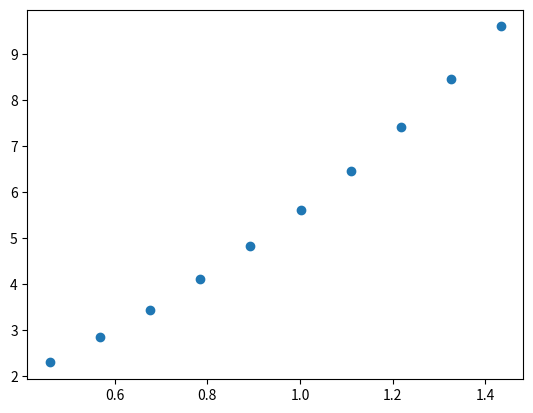

Python code for this plot:
import math

import matplotlib.pyplot as plt
import numpy as np


def euler(f, x0: float, y0: float, h: float, n: int):
    xs, ys, = [], []
    for k in range(n):
        x = x0 + k * h
        y = y0 + h * f(x, y0)
        xs.append(x + h)
        ys.append(y)
        y0 = y
    return xs, ys


def f(x, y):
    return np.cos(x**2 + y + 1)

def g(x, y):
    return y*(1 - x) + x + 2

def h(x, y):
    return y * np.cos(x) + 1

def m(x, y):
    return y + math.exp(-x**2) + 2

if __name__ == '__main__':
    x0 = 0.35264
    y0 = 1.78641
    r = euler(m, x0, y0, h=0.10808, n=10)

    k = 1
    for x, y in zip(*r):
        print(f'x_{k} = {x}\ny_{k} = {y}\n')
        k += 1

    xs, ys = r
    plt.scatter(xs, ys)
    plt.savefig('euler.png')
